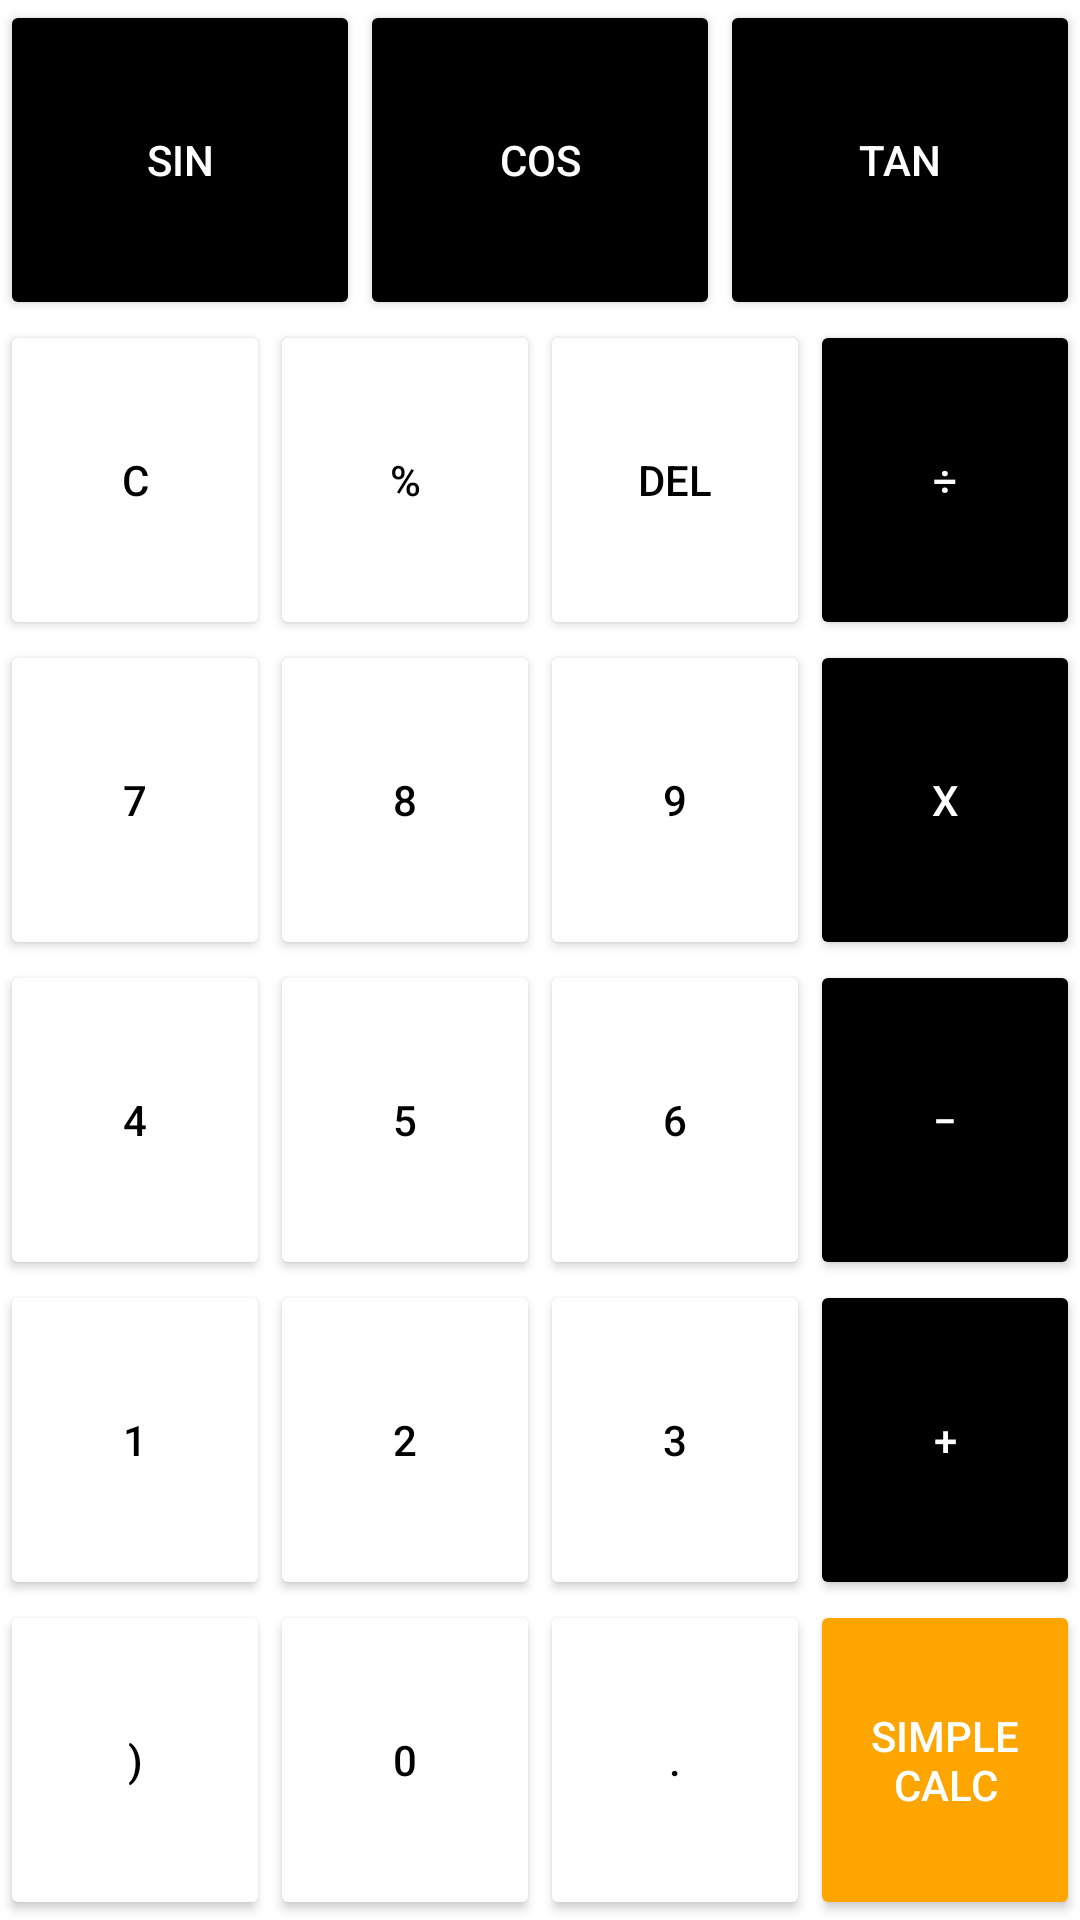

Android layout source for this screen:
<!-- AndroidManifest.xml: application theme Theme.Calculator_Induksi -->
<!-- res/layout/fragment_scientific_calculator.xml -->
<?xml version="1.0" encoding="utf-8"?>
<androidx.constraintlayout.widget.ConstraintLayout xmlns:android="http://schemas.android.com/apk/res/android"
    xmlns:tools="http://schemas.android.com/tools"
    android:layout_width="match_parent"
    android:layout_height="match_parent"
    xmlns:app="http://schemas.android.com/apk/res-auto"
    tools:context=".ScientificCalculatorFragment">

    <LinearLayout
        android:layout_width="match_parent"
        android:layout_height="match_parent"
        android:orientation="vertical"
        app:layout_constraintEnd_toEndOf="parent"
        app:layout_constraintStart_toStartOf="parent"
        app:layout_constraintTop_toTopOf="parent"
        app:layout_constraintBottom_toBottomOf="parent"
        >

        <LinearLayout
            android:layout_width="match_parent"
            android:layout_height="0dp"
            android:layout_weight="1"
            android:orientation="horizontal">

            <Button
                android:id="@+id/btn_sin"
                android:layout_width="0dp"
                android:layout_height="match_parent"
                android:layout_weight="1"
                android:backgroundTint="@color/black"
                android:text="sin"
                android:textColor="@color/white" />

            <Button
                android:id="@+id/btn_cos"
                android:layout_width="0dp"
                android:layout_height="match_parent"
                android:layout_weight="1"
                android:backgroundTint="@color/black"
                android:text="cos"
                android:textColor="@color/white" />

            <Button
                android:id="@+id/btn_tan"
                android:layout_width="0dp"
                android:layout_height="match_parent"
                android:layout_weight="1"
                android:backgroundTint="@color/black"
                android:text="tan"
                android:textColor="@color/white" />

        </LinearLayout>
        <LinearLayout
            android:layout_width="match_parent"
            android:layout_height="0dp"
            android:layout_weight="1"
            android:orientation="horizontal">

            <Button
                android:id="@+id/btn_clear"
                android:layout_width="0dp"
                android:layout_height="match_parent"
                android:layout_weight="1"
                android:backgroundTint="@color/white"
                android:text="C"
                android:textColor="@color/black" />

            <Button
                android:id="@+id/btn_percent"
                android:layout_width="0dp"
                android:layout_height="match_parent"
                android:layout_weight="1"
                android:backgroundTint="@color/white"
                android:text="%"
                android:textColor="@color/black" />

            <Button
                android:id="@+id/btn_delete"
                android:layout_width="0dp"
                android:layout_height="match_parent"
                android:layout_weight="1"
                android:backgroundTint="@color/white"
                android:text="del"
                android:textColor="@color/black" />

            <Button
                android:id="@+id/btn_divide"
                android:layout_width="0dp"
                android:layout_height="match_parent"
                android:layout_weight="1"
                android:backgroundTint="@color/black"
                android:text="÷"
                android:textColor="@color/white" />

        </LinearLayout>

        <LinearLayout
            android:layout_width="match_parent"
            android:layout_height="0dp"
            android:layout_weight="1"
            android:orientation="horizontal">

            <Button
                android:id="@+id/btn_7"
                android:layout_width="0dp"
                android:layout_height="match_parent"
                android:layout_weight="1"
                android:backgroundTint="@color/white"
                android:text="7"
                android:textColor="@color/black" />

            <Button
                android:id="@+id/btn_8"
                android:layout_width="0dp"
                android:layout_height="match_parent"
                android:layout_weight="1"
                android:backgroundTint="@color/white"
                android:text="8"
                android:textColor="@color/black" />

            <Button
                android:id="@+id/btn_9"
                android:layout_width="0dp"
                android:layout_height="match_parent"
                android:layout_weight="1"
                android:backgroundTint="@color/white"
                android:text="9"
                android:textColor="@color/black" />

            <Button
                android:id="@+id/btn_multiple"
                android:layout_width="0dp"
                android:layout_height="match_parent"
                android:layout_weight="1"
                android:backgroundTint="@color/black"
                android:text="X"
                android:textColor="@color/white" />
        </LinearLayout>

        <LinearLayout
            android:layout_width="match_parent"
            android:layout_height="0dp"
            android:layout_weight="1"
            android:orientation="horizontal">

            <Button
                android:id="@+id/btn_4"
                android:layout_width="0dp"
                android:layout_height="match_parent"
                android:layout_weight="1"
                android:backgroundTint="@color/white"
                android:text="4"
                android:textColor="@color/black" />

            <Button
                android:id="@+id/btn_5"
                android:layout_width="0dp"
                android:layout_height="match_parent"
                android:layout_weight="1"
                android:backgroundTint="@color/white"
                android:text="5"
                android:textColor="@color/black" />

            <Button
                android:id="@+id/btn_6"
                android:layout_width="0dp"
                android:layout_height="match_parent"
                android:layout_weight="1"
                android:backgroundTint="@color/white"
                android:text="6"
                android:textColor="@color/black" />

            <Button
                android:id="@+id/btn_substraction"
                android:layout_width="0dp"
                android:layout_height="match_parent"
                android:layout_weight="1"
                android:backgroundTint="@color/black"
                android:text="−"
                android:textColor="@color/white" />
        </LinearLayout>

        <LinearLayout
            android:layout_width="match_parent"
            android:layout_height="0dp"
            android:layout_weight="1"
            android:orientation="horizontal">

            <Button
                android:id="@+id/btn_1"
                android:layout_width="0dp"
                android:layout_height="match_parent"
                android:layout_weight="1"
                android:backgroundTint="@color/white"
                android:text="1"
                android:textColor="@color/black" />

            <Button
                android:id="@+id/btn_2"
                android:layout_width="0dp"
                android:layout_height="match_parent"
                android:layout_weight="1"
                android:backgroundTint="@color/white"
                android:text="2"
                android:textColor="@color/black" />

            <Button
                android:id="@+id/btn_3"
                android:layout_width="0dp"
                android:layout_height="match_parent"
                android:layout_weight="1"
                android:backgroundTint="@color/white"
                android:text="3"
                android:textColor="@color/black" />

            <Button
                android:id="@+id/btn_sum"
                android:layout_width="0dp"
                android:layout_height="match_parent"
                android:layout_weight="1"
                android:backgroundTint="@color/black"
                android:text="+"
                android:textColor="@color/white" />
        </LinearLayout>

        <LinearLayout
            android:layout_width="match_parent"
            android:layout_height="0dp"
            android:layout_weight="1"
            android:orientation="horizontal">

            <Button
                android:id="@+id/btn_close_bracket"
                android:layout_width="0dp"
                android:layout_height="match_parent"
                android:layout_weight="1"
                android:backgroundTint="@color/white"
                android:text=")"
                android:textColor="@color/black" />

            <Button
                android:id="@+id/btn_0"
                android:layout_width="0dp"
                android:layout_height="match_parent"
                android:layout_weight="1"
                android:backgroundTint="@color/white"
                android:text="0"
                android:textColor="@color/black" />

            <Button
                android:id="@+id/btn_dot"
                android:layout_width="0dp"
                android:layout_height="match_parent"
                android:layout_weight="1"
                android:backgroundTint="@color/white"
                android:text="."
                android:textColor="@color/black" />

            <Button
                android:id="@+id/btn_go_to_simple"
                android:layout_width="0dp"
                android:layout_height="match_parent"
                android:layout_weight="1"
                android:backgroundTint="#ffa500"
                android:text="Simple Calc"
                android:textColor="@color/white" />
        </LinearLayout>
    </LinearLayout>

</androidx.constraintlayout.widget.ConstraintLayout>
<!-- resources referenced by this layout -->
<resources>
  <style name="Theme.Calculator_Induksi" parent="Theme.MaterialComponents.DayNight.DarkActionBar">
          
          <item name="colorPrimary">@color/purple_500</item>
          <item name="colorPrimaryVariant">@color/purple_700</item>
          <item name="colorOnPrimary">@color/white</item>
          
          <item name="colorSecondary">@color/teal_200</item>
          <item name="colorSecondaryVariant">@color/teal_700</item>
          <item name="colorOnSecondary">@color/black</item>
          
          <item name="android:statusBarColor">?attr/colorPrimaryVariant</item>
          
      </style>
  <!-- not gathered from this repository: default colours our renderer supplied (Android Studio template values) -->
  <color name="purple_500">#FF6200EE</color>
  <color name="purple_700">#FF3700B3</color>
  <color name="teal_200">#FF03DAC5</color>
  <color name="teal_700">#FF018786</color>
  <color name="black">#FF000000</color>
  <color name="white">#FFFFFFFF</color>
</resources>
